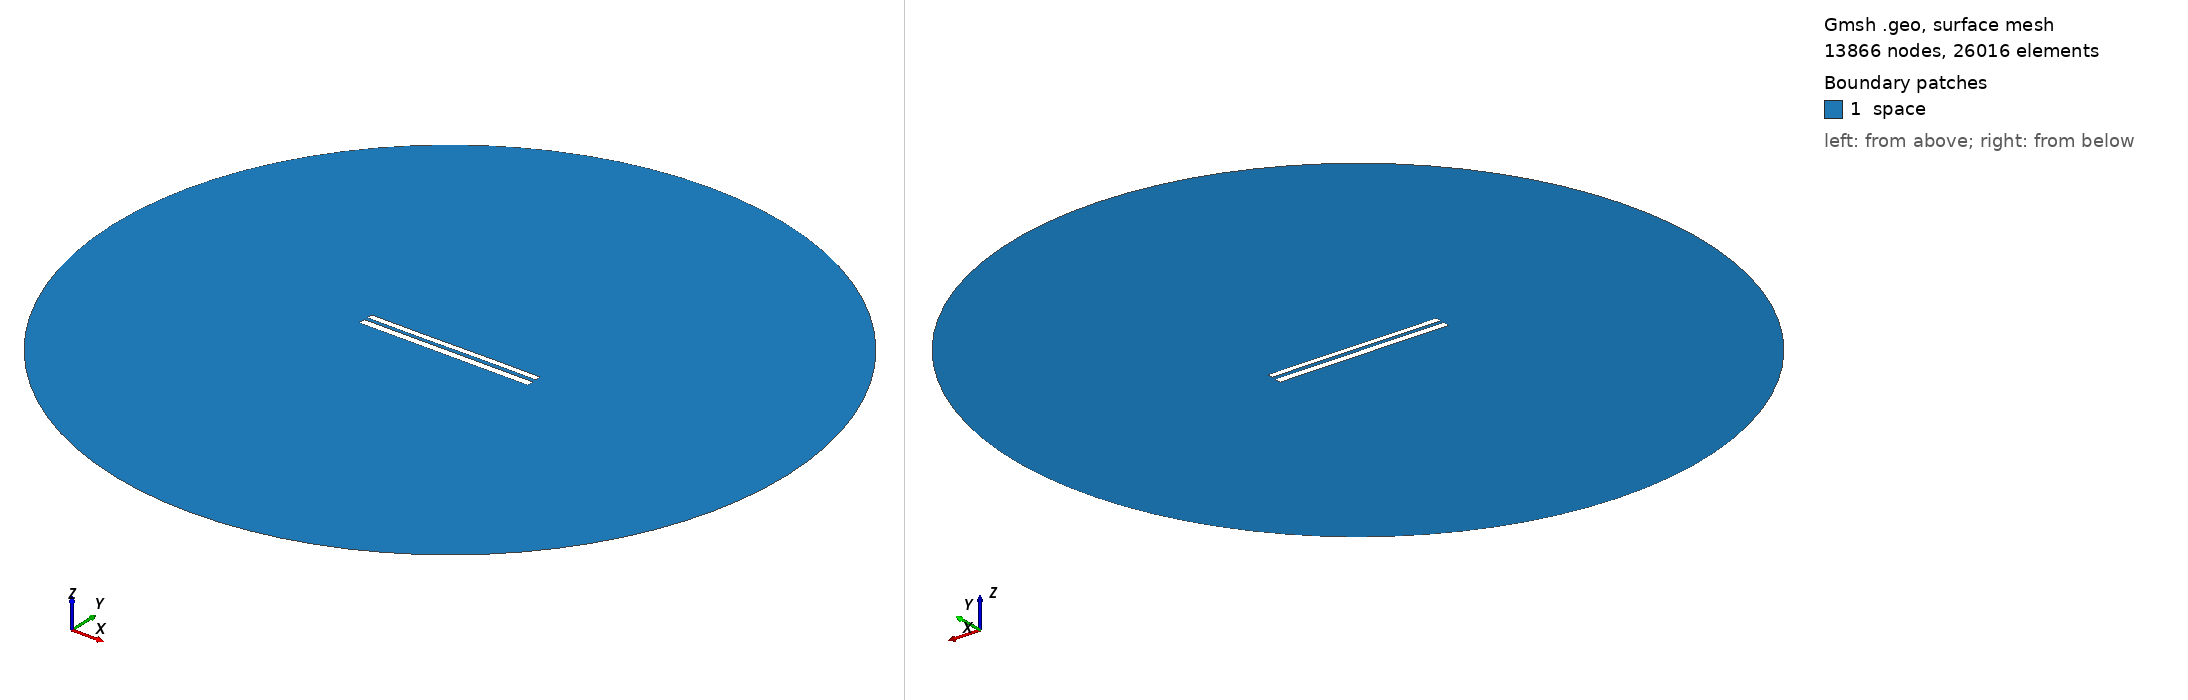

Gmsh geometry script, surface-meshed: 13866 nodes, 26016 surface elements. Boundary patches (legend numbers): 1 space. Left view from above one corner, right view from below the opposite corner. Legend entries are the model's physical surfaces. The drawing asked Gmsh for element sizes between 1% and 20% of the model's largest extent; the script's own settings can give other sizes.

=== 8058.geo (drawn) ===
//---------------------------------------
// Geometry kernel
//---------------------------------------

SetFactory("OpenCASCADE");



//---------------------------------------
// Parameters of the geometry
//---------------------------------------

// Overetch of the upper plate
overetch = 0.25;

// Distance between the plates
distance = 2.0;

// Discretization over the x axis (for the deformation)
nx = 50; 

// Length of the plate
L = 100 - overetch; 

// Number of modes
n = 4; 

// 1st mode coefficient
coeff(1) = 0.15;
beta(1) = 0.596864 * 3.1415926535 / L;

// 2nd mode coefficient
coeff(2) = 0.0;
beta(2) = 1.49418 * 3.1415926535 / L;

// 3rd mode coefficient
coeff(3) = -0.075;
beta(3) = 2.50025 * 3.1415926535 / L;

// 4th mode coefficient
coeff(4) = 0.0;
beta(4) = 3.49999 * 3.1415926535 / L;



//---------------------------------------
// Upper plate (deformed rectangle)
//---------------------------------------

// Coordiantes of the upper plate
xmin = -50;
xmax = 50 - overetch;

// Height of the upper plate
yheight = 4 - 2 * overetch;

// Indexes of the points
UpperID[] = {};
LowerID[] = {};
LeftID[] = {};
RightID[] = {};

// Point index
p = 1;

// Horizontal edges
For i In {1:nx}
    x = xmin + (i-1)*(xmax - xmin)/(nx-1);

    y_bottom = distance / 2 + overetch;
    For j In {1:n}
        C = (Cosh(beta(j)*L) + Cos(beta(j)*L)) / (Sinh(beta(j)*L) + Sin(beta(j)*L));
        y_bottom  = y_bottom + coeff(j) * (Cosh(beta(j)*(x+50)) - Cos(beta(j)*(x+50)) - C * (Sinh(beta(j)*(x+50)) - Sin(beta(j)*(x+50))));
    EndFor

    y_top = y_bottom + yheight;

    Point(p) = {x, y_top, 0, 1.0};
    UpperID[i] = p;
    p = p + 1;

    Point(p) = {x, y_bottom, 0, 1.0};
    LowerID[i] = p;
    p = p + 1;
EndFor

// Create point lists
UpperPts[] = {}; LowerPts[] = {};
For i In {1:nx}
  UpperPts[] += {UpperID[i]};
  LowerPts[] += {LowerID[i]};
EndFor

// Build splines
Spline(1) = {UpperPts[]};
Spline(2) = {LowerPts[]};
Line(3) = {LowerPts[nx-1], UpperPts[nx-1]};
Line(4) = {LowerPts[0], UpperPts[0]};

// Build the plane surface
Curve Loop(1) = {2, 3, -1, -4};
Plane Surface(1) = {1};



//---------------------------------------
// Lower plate (rectangle)
//---------------------------------------

// Vertices
Point(1001) = {-50, -1, 0, 1.0};
Point(1002) = { 50, -1, 0, 1.0};
Point(1003) = { 50,  -5, 0, 1.0};
Point(1004) = {-50,  -5, 0, 1.0};

// Edges
Line(5) = {1001, 1002};
Line(6) = {1002, 1003};
Line(7) = {1003, 1004};
Line(8) = {1004, 1001};

// Plane surface
Line Loop(2) = {5, 6, 7, 8};
Plane Surface(2) = {2}; 



//---------------------------------------
// Outer (fictious) boundary
//---------------------------------------

// Points
Point(1005) = {0, 0, 0};       // Center
Point(1006) = {200, 0, 0};     // Start point
Point(1007) = {0, 200, 0};     // 90 degrees
Point(1008) = {-200, 0, 0};    // 180 degrees
Point(1009) = {0, -200, 0};    // 270 degrees

// Circle arcs (each needs start, center, end)
Circle(9) = {1006, 1005, 1007};
Circle(10) = {1007, 1005, 1008};
Circle(11) = {1008, 1005, 1009};
Circle(12) = {1009, 1005, 1006};

// Plane surface for the entire domain
Curve Loop(3) = {9, 10, 11, 12};
Surface(3) = {3};

// Subtract the plates from the whole domain to obtain the actual domain where we want to solve the equations
BooleanDifference{ Surface{3}; Delete; }{ Surface{1}; Surface{2}; Delete; }




//---------------------------------------
// Transfinite Lines/Curves
//---------------------------------------

// Set the number of points on the boundaries
r = 7;

// Plates
Transfinite Curve {1, 2} = 50*r Using Progression 1;
Transfinite Curve {3, 4} = 2*r Using Progression 1;
Transfinite Line {5, 7} = 50*r Using Progression 1;
Transfinite Line {6, 8} = 2*r Using Progression 1;

// Outer boundary
Transfinite Line {9, 10, 11, 12} = 20 Using Progression 1;



//---------------------------------------
// Physical groups
//---------------------------------------                

// Physical curves (boundaries)
Physical Line("force_segment", 10) = {2};
Physical Line("upper_plate", 11) = {1, 3, 4};
Physical Line("lower_plate", 12) = {5, 6, 7, 8};
Physical Line("boundary", 20) = {9, 10, 11, 12};

// Physical Surfaces
Physical Surface("space", 30) = {3};



//---------------------------------------
// 6. Generate the Mesh
//---------------------------------------

// 2D mesh generation
Mesh 2;
